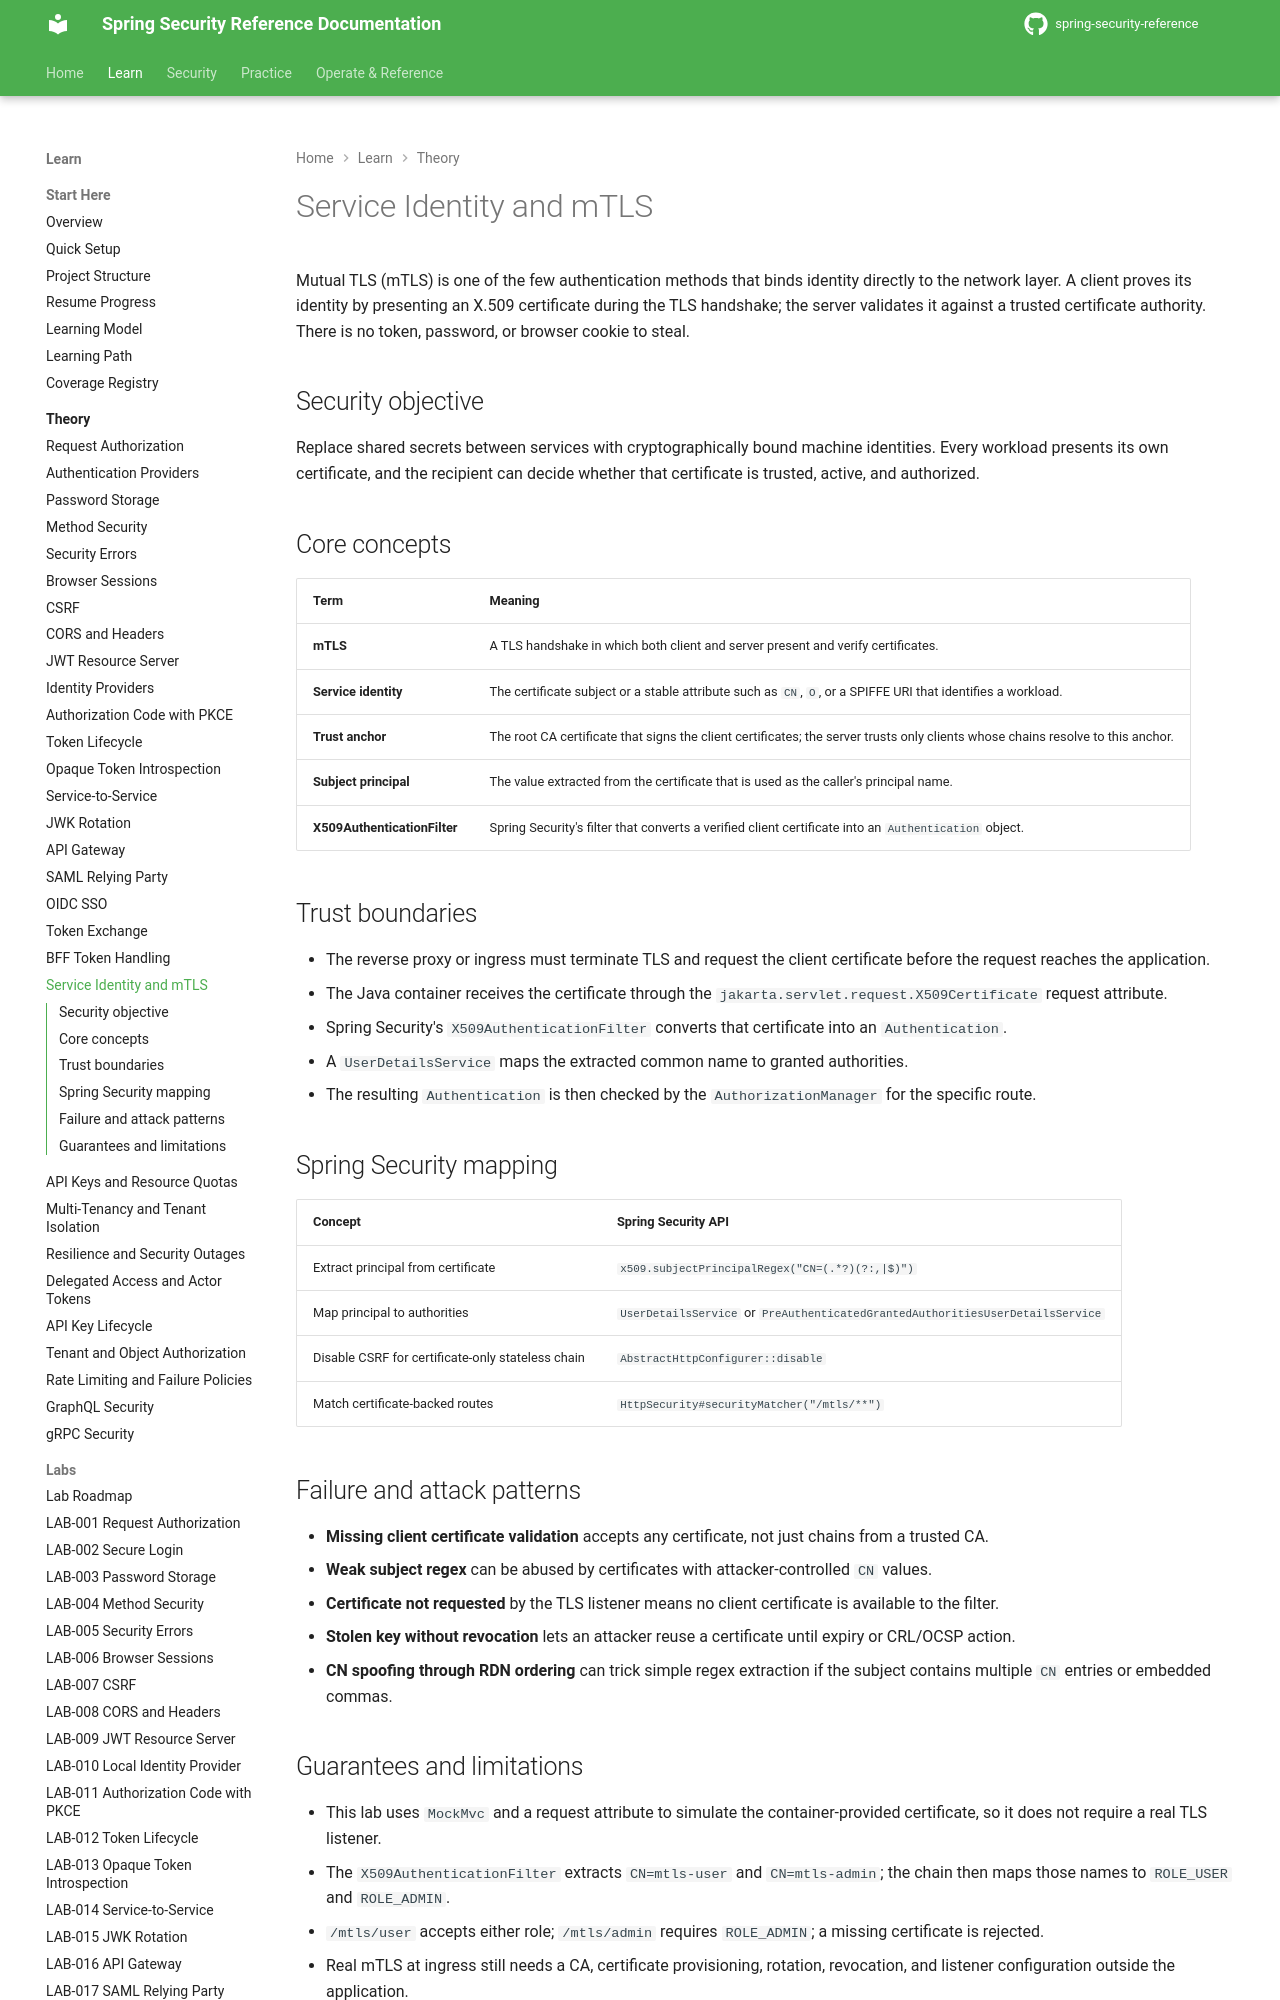

repository: nitinkc/spring-security-reference · page: theory/service-identity-mtls/index.html · generator: mkdocs

# Service Identity and mTLS

Mutual TLS (mTLS) is one of the few authentication methods that binds identity directly to the network layer. A client proves its identity by presenting an X.509 certificate during the TLS handshake; the server validates it against a trusted certificate authority. There is no token, password, or browser cookie to steal.

## Security objective

Replace shared secrets between services with cryptographically bound machine identities. Every workload presents its own certificate, and the recipient can decide whether that certificate is trusted, active, and authorized.

## Core concepts

| Term | Meaning |
|---|---|
| **mTLS** | A TLS handshake in which both client and server present and verify certificates. |
| **Service identity** | The certificate subject or a stable attribute such as `CN`, `O`, or a SPIFFE URI that identifies a workload. |
| **Trust anchor** | The root CA certificate that signs the client certificates; the server trusts only clients whose chains resolve to this anchor. |
| **Subject principal** | The value extracted from the certificate that is used as the caller's principal name. |
| **X509AuthenticationFilter** | Spring Security's filter that converts a verified client certificate into an `Authentication` object. |

## Trust boundaries

- The reverse proxy or ingress must terminate TLS and request the client certificate before the request reaches the application.
- The Java container receives the certificate through the `jakarta.servlet.request.X509Certificate` request attribute.
- Spring Security's `X509AuthenticationFilter` converts that certificate into an `Authentication`.
- A `UserDetailsService` maps the extracted common name to granted authorities.
- The resulting `Authentication` is then checked by the `AuthorizationManager` for the specific route.

## Spring Security mapping

| Concept | Spring Security API |
|---|---|
| Extract principal from certificate | `x509.subjectPrincipalRegex("CN=(.*?)(?:,|$)")` |
| Map principal to authorities | `UserDetailsService` or `PreAuthenticatedGrantedAuthoritiesUserDetailsService` |
| Disable CSRF for certificate-only stateless chain | `AbstractHttpConfigurer::disable` |
| Match certificate-backed routes | `HttpSecurity#securityMatcher("/mtls/**")` |
